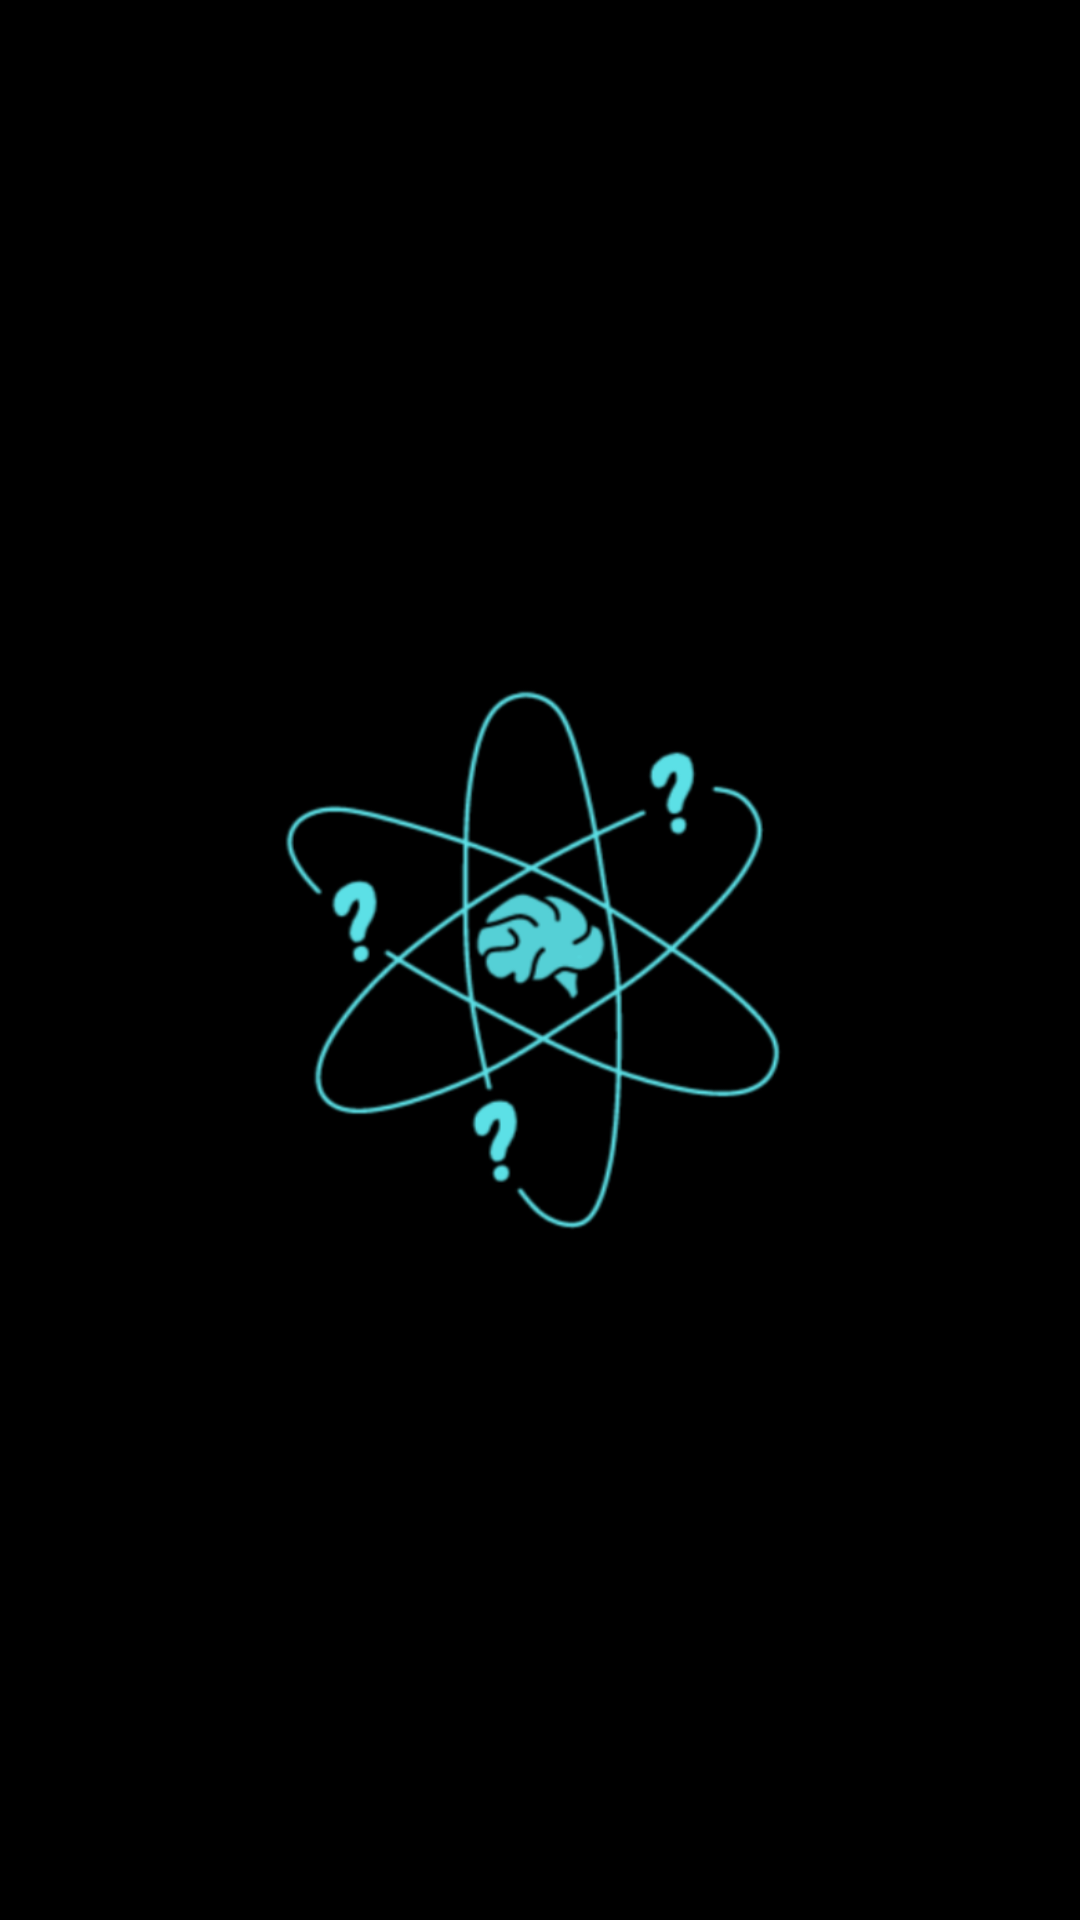

Write the Android layout XML for this screen, with the resource values it uses.
<!-- AndroidManifest.xml: application theme App_ActionBar -->
<!-- res/layout/activity_main.xml -->
<?xml version="1.0" encoding="utf-8"?>
<RelativeLayout xmlns:android="http://schemas.android.com/apk/res/android"
    xmlns:app="http://schemas.android.com/apk/res-auto"
    xmlns:tools="http://schemas.android.com/tools"
    android:layout_width="match_parent"
    android:layout_height="match_parent"

    android:background="@color/black">

    <ImageView
        android:id="@+id/splashImage"
        android:layout_width="200dp"
        android:layout_height="200dp"

        android:layout_centerInParent="true"

        android:src="@drawable/neurofestmodified" />

    <TextView
        android:layout_width="wrap_content"
        android:layout_height="wrap_content"
        android:layout_alignParentBottom="true"
        android:layout_centerHorizontal="true"
        android:layout_marginBottom="22dp"
        android:visibility="gone"
        android:elevation="12dp"
        android:fontFamily="sans-serif-medium"
        android:text="Team Else/If"
        android:textColor="@color/white"
        android:textSize="20sp" />

</RelativeLayout>
<!-- resources referenced by this layout -->
<resources>
  <color name="black">#FF000000</color>
  <color name="white">#FFFFFFFF</color>
  <!-- drawable neurofestmodified: png bitmap (drawable, 73693 bytes) -->
  <style name="App_ActionBar" parent="Theme.MaterialComponents.DayNight.NoActionBar">
          <item name="windowActionBar">false</item>
          <item name="windowNoTitle">true</item>
          <item name="colorPrimaryDark">@color/black</item>
      </style>
</resources>
